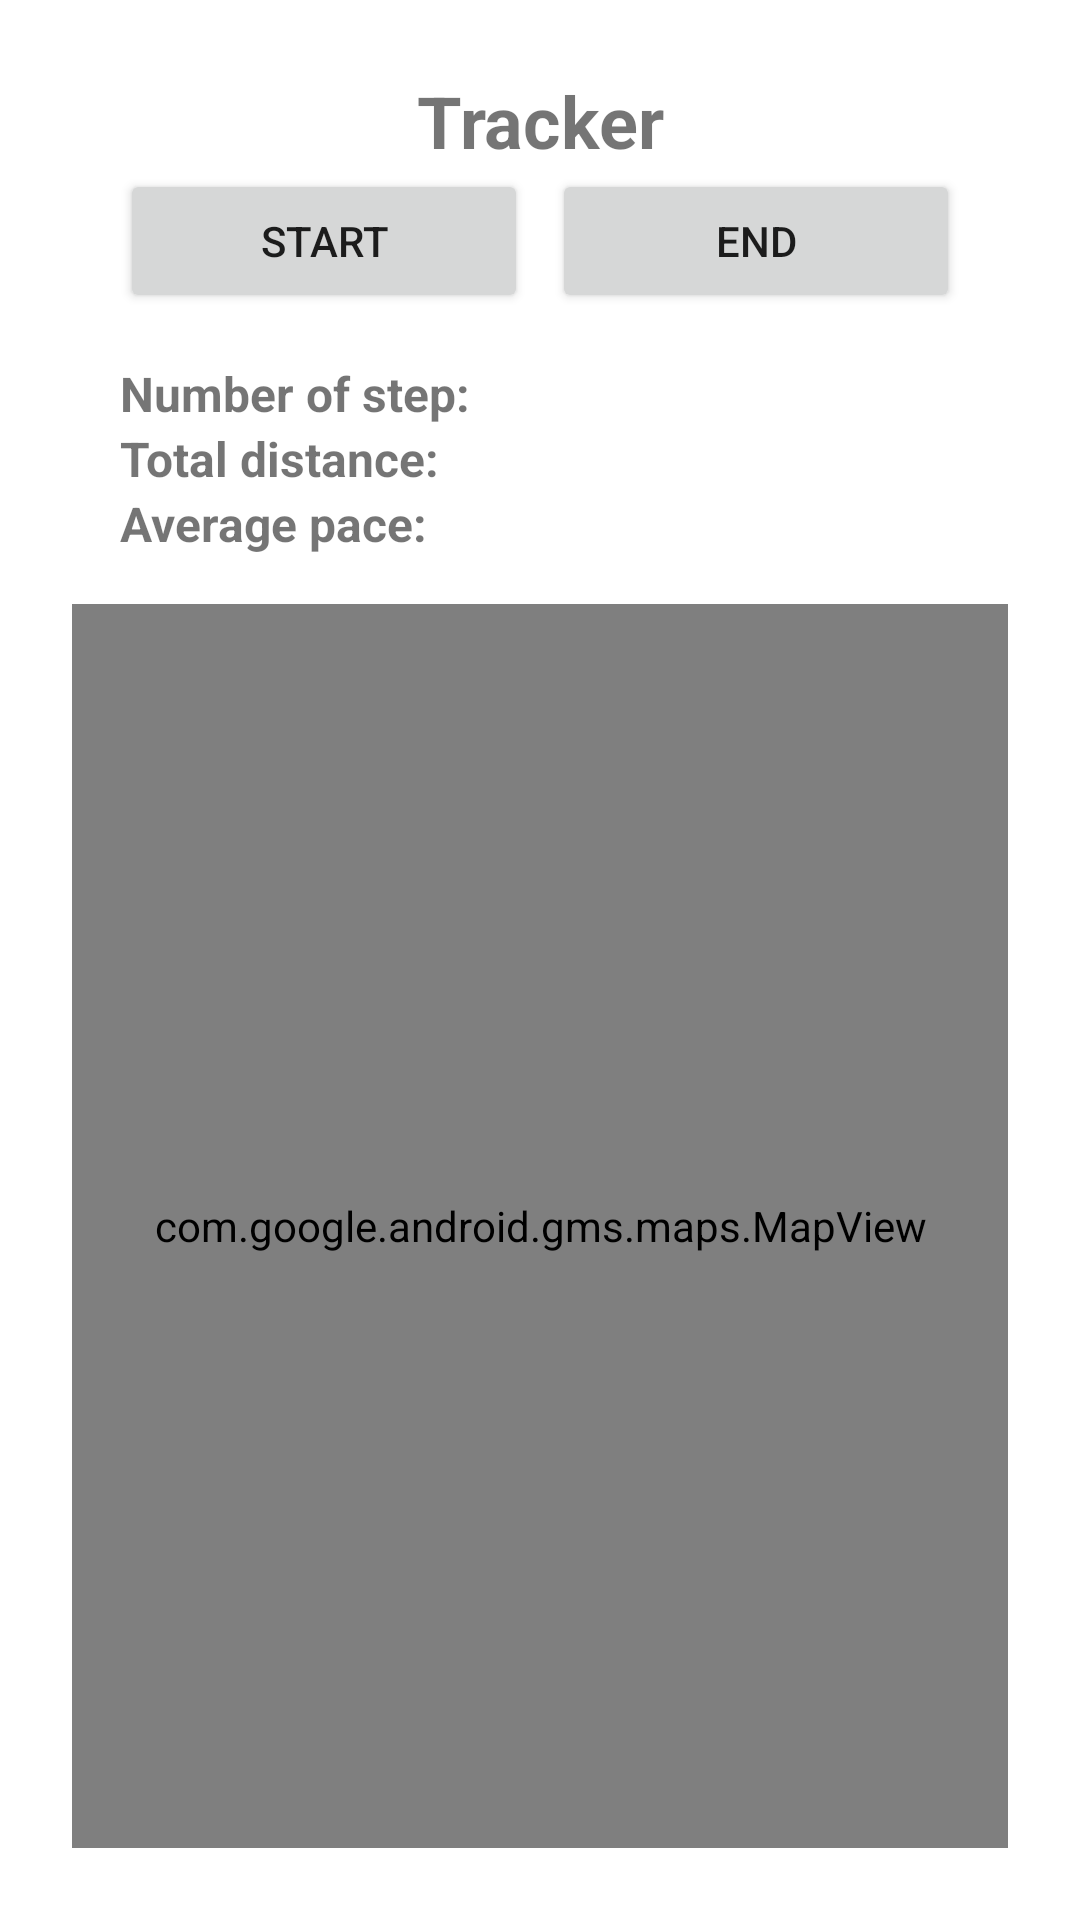

Android layout source for this screen:
<!-- AndroidManifest.xml: application theme Theme.Mobile_application_project -->
<!-- res/layout/activity_tracking.xml -->
<?xml version="1.0" encoding="utf-8"?>
<androidx.constraintlayout.widget.ConstraintLayout xmlns:android="http://schemas.android.com/apk/res/android"
    xmlns:app="http://schemas.android.com/apk/res-auto"
    xmlns:tools="http://schemas.android.com/tools"
    android:layout_width="match_parent"
    android:layout_height="match_parent"
	    android:padding="24dp"
    tools:context=".TrackingActivity">
<LinearLayout xmlns:android="http://schemas.android.com/apk/res/android"
    android:layout_width="match_parent"
    android:layout_height="match_parent"
    android:orientation="vertical">

  <TextView
      android:layout_width="match_parent"
      android:layout_height="wrap_content"
      android:gravity="center"
      android:text="Tracker"
      android:textSize="24sp"
      android:textStyle="bold" />

  <LinearLayout
      android:layout_width="match_parent"
      android:layout_height="wrap_content"
      android:paddingHorizontal="16dp">

    <Button
        android:id="@+id/startButton"
        android:layout_width="0dp"
        android:layout_height="wrap_content"
        android:layout_weight="1"
        android:text="start" />

    <Button
        android:id="@+id/endButton"
        android:layout_width="0dp"
        android:layout_height="wrap_content"
        android:layout_marginStart="8dp"
        android:layout_weight="1"
        android:text="end"/>
  </LinearLayout>

  <TextView
      android:id="@+id/numberOfStepTextView"
      android:layout_width="wrap_content"
      android:layout_height="wrap_content"
      android:layout_marginTop="16dp"
      android:paddingStart="16dp"
      android:text="Number of step: "
      android:textSize="16sp"
      android:textStyle="bold" />
  <TextView
      android:id="@+id/totalDistanceTextView"
      android:layout_width="wrap_content"
      android:layout_height="wrap_content"
      android:paddingStart="16dp"
      android:text="Total distance: "
      android:textSize="16sp"
      android:textStyle="bold" />
  <TextView
      android:id="@+id/averagePaceTextView"
      android:layout_width="wrap_content"
      android:layout_height="wrap_content"
      android:paddingStart="16dp"
      android:text="Average pace: "
      android:layout_marginBottom="16dp"
      android:textSize="16sp"
      android:textStyle="bold" />

  <com.google.android.gms.maps.MapView
            android:id="@+id/mapView"
            android:layout_width="match_parent"
            android:layout_height="match_parent" />
</LinearLayout>
</androidx.constraintlayout.widget.ConstraintLayout>
<!-- resources referenced by this layout -->
<resources>
  <style name="Theme.Mobile_application_project" parent="Theme.MaterialComponents.DayNight.NoActionBar">
          
          <item name="colorPrimary">@color/yellow_500</item>
          <item name="colorPrimaryVariant">@color/yellow_700</item>
          <item name="colorOnPrimary">@color/white</item>
          
          <item name="colorSecondary">@color/teal_200</item>
          <item name="colorSecondaryVariant">@color/teal_700</item>
          <item name="colorOnSecondary">@color/black</item>
          
          <item name="android:statusBarColor" tools:targetApi="l">@color/yellow</item>
          
      </style>
  <color name="yellow_500">#FFEB3B</color>
  <color name="yellow_700">#FBC02D</color>
  <color name="white">#FFFFFFFF</color>
  <color name="teal_200">#FF03DAC5</color>
  <color name="teal_700">#FF018786</color>
  <color name="black">#FF000000</color>
  <color name="yellow">#FFC801</color>
</resources>
